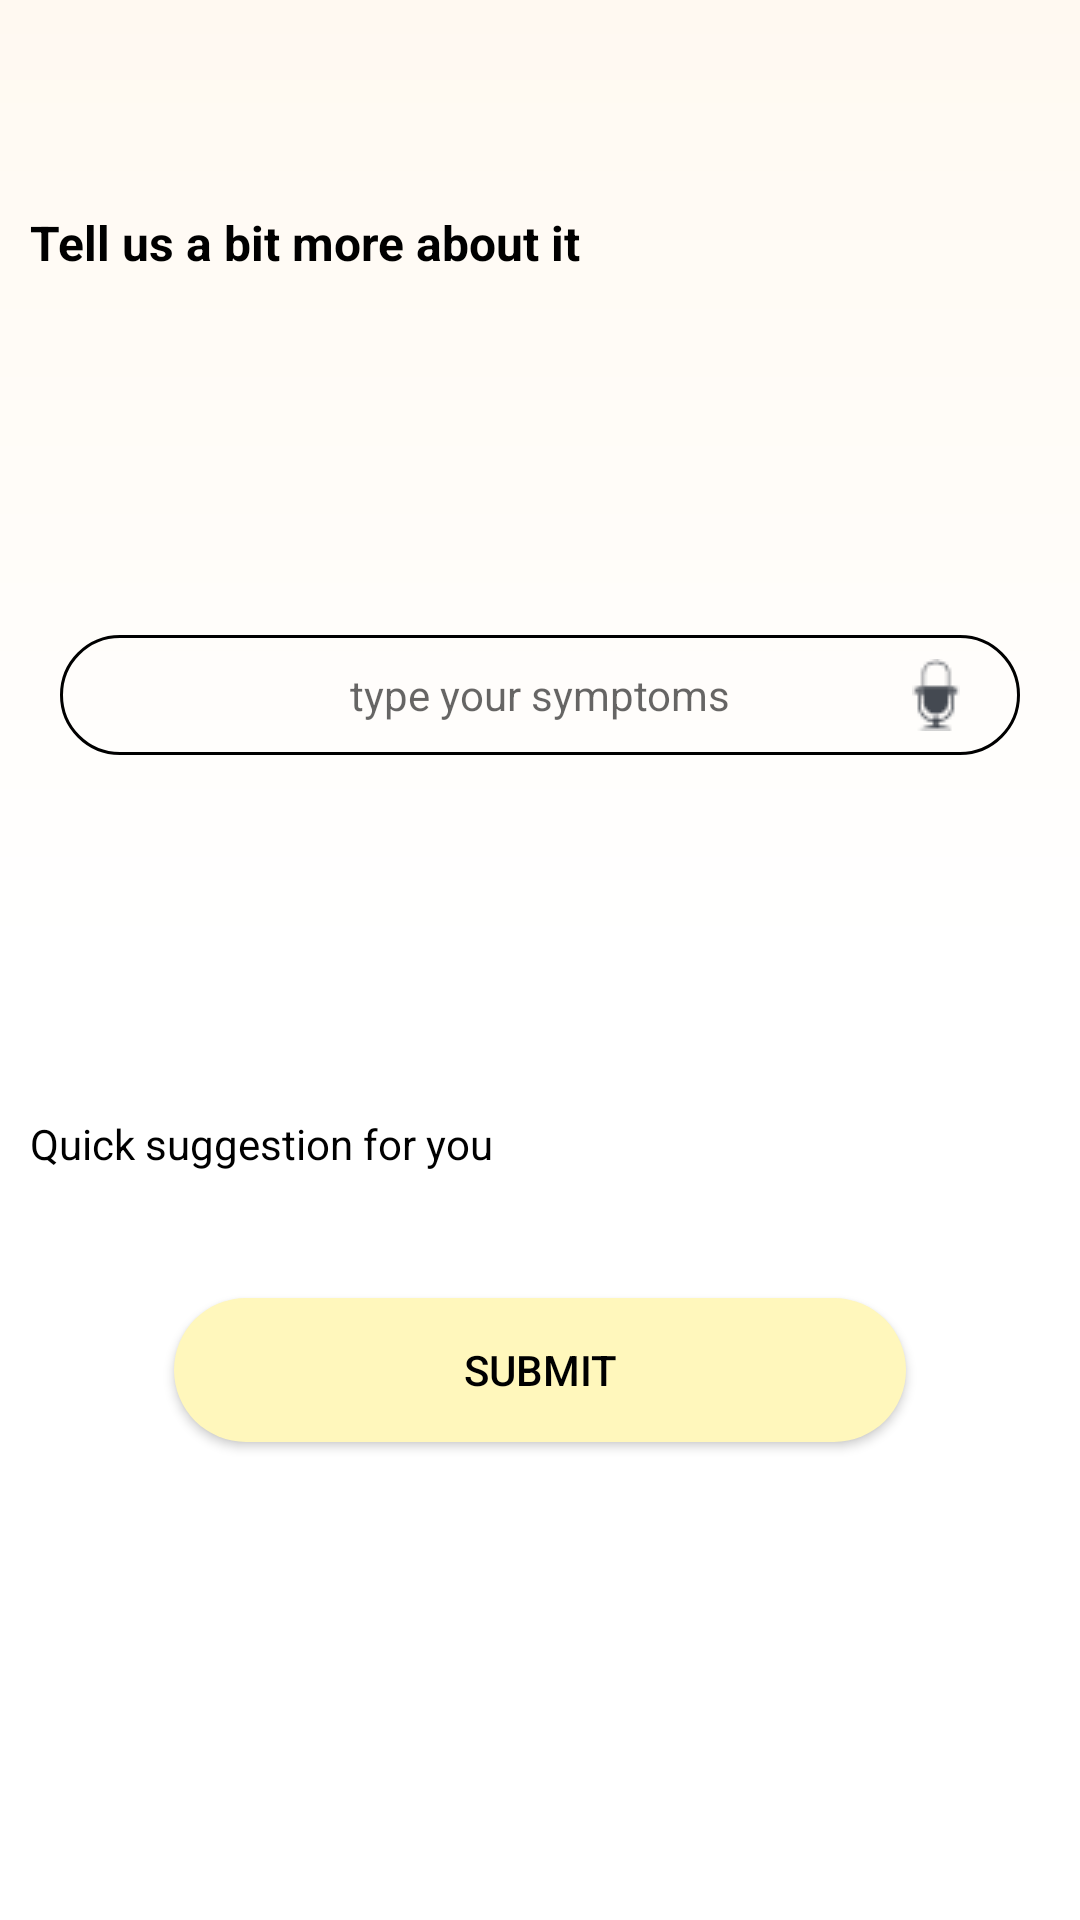

Reconstruct the res/layout file that produces this screen, plus the resources it refers to.
<!-- AndroidManifest.xml: application theme Theme.MedAiRecruit -->
<!-- res/layout/activity_symptom_checker.xml -->
<?xml version="1.0" encoding="utf-8"?>
<androidx.constraintlayout.widget.ConstraintLayout xmlns:android="http://schemas.android.com/apk/res/android"
    xmlns:app="http://schemas.android.com/apk/res-auto"
    xmlns:tools="http://schemas.android.com/tools"
    android:layout_width="match_parent"
    android:layout_height="match_parent"
    tools:context=".ui.symptom_checker.SymptomCheckerActivity"
    android:background="@drawable/background_gradiant">

    <androidx.core.widget.NestedScrollView
        android:layout_width="match_parent"
        android:layout_height="match_parent">

        <androidx.constraintlayout.widget.ConstraintLayout
            android:layout_width="match_parent"
            android:layout_height="match_parent">

            <ImageView
                android:id="@+id/closeBtn"
                android:layout_width="40dp"
                android:layout_height="40dp"
                android:layout_marginTop="20dp"

                android:layout_marginEnd="10dp"
                android:src="@drawable/ic_close"

                app:layout_constraintBottom_toTopOf="@id/pageInfoTV"
                app:layout_constraintEnd_toEndOf="parent"
                app:layout_constraintTop_toTopOf="parent" />

            <TextView
                android:id="@+id/pageInfoTV"
                android:layout_width="match_parent"
                android:layout_height="wrap_content"
                android:layout_marginStart="10dp"
                android:layout_marginTop="10dp"
                android:text="Tell us a bit more about it"
                android:textColor="@color/black"

                android:textSize="16sp"
                android:textStyle="bold"

                app:layout_constraintEnd_toEndOf="parent"
                app:layout_constraintStart_toStartOf="parent"
                app:layout_constraintTop_toBottomOf="@id/closeBtn" />

            <com.google.android.material.chip.ChipGroup
                android:id="@+id/selectedSymptomsCG"
                android:layout_width="match_parent"
                android:layout_height="80dp"
                android:layout_margin="20dp"
                android:maxHeight="120dp"
                android:orientation="vertical"

                app:layout_constraintTop_toBottomOf="@id/pageInfoTV"
                app:layout_constraintBottom_toTopOf="@id/autoCompleteET">















            </com.google.android.material.chip.ChipGroup>

            <AutoCompleteTextView
                android:id="@+id/autoCompleteET"
                android:layout_width="match_parent"
                android:layout_height="40dp"
                android:dropDownHeight="120dp"
                android:background="@drawable/oval_bg_modified"
                android:layout_margin="20dp"
                android:hint="type your symptoms"
                android:textAlignment="center"
                android:textSize="14sp"
                android:inputType="text"
                android:maxLines="1"

                app:layout_constraintTop_toBottomOf="@id/selectedSymptomsCG"/>

            <ImageView
                android:layout_width="wrap_content"
                android:layout_height="wrap_content"
                android:background="@drawable/ic_mic"
                android:layout_marginEnd="20dp"

                app:layout_constraintTop_toTopOf="@id/autoCompleteET"
                app:layout_constraintBottom_toBottomOf="@id/autoCompleteET"
                app:layout_constraintEnd_toEndOf="@id/autoCompleteET" />


            <TextView
                android:id="@+id/quickSuggestionsTV"
                android:layout_width="match_parent"
                android:layout_height="wrap_content"
                android:layout_marginStart="10dp"
                android:layout_marginTop="120dp"
                android:text="Quick suggestion for you"
                android:textColor="@color/black"

                android:textSize="14sp"

                app:layout_constraintEnd_toEndOf="parent"
                app:layout_constraintStart_toStartOf="parent"
                app:layout_constraintTop_toBottomOf="@id/autoCompleteET" />

            <androidx.recyclerview.widget.RecyclerView
                android:id="@+id/recyclerViewSuggested"
                android:layout_width="match_parent"
                android:layout_height="0dp"
                android:layout_margin="12dp"
                android:layout_marginBottom="12dp"
                app:layout_constraintEnd_toEndOf="parent"
                app:layout_constraintStart_toStartOf="parent"
                app:layout_constraintTop_toBottomOf="@id/quickSuggestionsTV"

                tools:itemCount="7"
                tools:layoutManager="androidx.recyclerview.widget.GridLayoutManager"
                tools:listitem="@layout/item_suggested_layout"
                tools:spanCount="3" />



            <Button
                android:id="@+id/submitBtn"
                android:layout_width="wrap_content"
                android:layout_height="wrap_content"
                android:layout_gravity="center"
                android:layout_margin="30dp"
                android:background="@drawable/oval_shadow_bg"
                android:elevation="10dp"
                android:text="submit"
                android:textColor="@color/black"

                app:layout_constraintTop_toBottomOf="@id/recyclerViewSuggested"
                app:layout_constraintStart_toStartOf="parent"
                app:layout_constraintEnd_toEndOf="parent"
                app:layout_constraintBottom_toBottomOf="parent"/>

        </androidx.constraintlayout.widget.ConstraintLayout>


    </androidx.core.widget.NestedScrollView>

</androidx.constraintlayout.widget.ConstraintLayout>
<!-- res/layout/item_suggested_layout.xml (included above) -->
<?xml version="1.0" encoding="utf-8"?>
<androidx.cardview.widget.CardView xmlns:android="http://schemas.android.com/apk/res/android"
    xmlns:tools="http://schemas.android.com/tools"
    android:layout_width="match_parent"
    android:layout_height="wrap_content"
    xmlns:app="http://schemas.android.com/apk/res-auto"
    android:orientation="horizontal"
    android:backgroundTint="@color/white"
    android:padding="10dp"
    app:cardCornerRadius="4dp"
    android:id="@+id/itemSlot"
    android:layout_margin="10dp"
    android:layout_marginBottom="12dp">

    <TextView
        android:id="@+id/titleTV"
        android:layout_width="match_parent"
        android:layout_height="wrap_content"
        android:padding="4dp"
        android:textSize="14sp"
        android:textColor="@color/black"
        android:gravity="center"
        tools:text="Stomach pain"/>

</androidx.cardview.widget.CardView>
<!-- resources referenced by this layout -->
<resources>
  <color name="black">#FF000000</color>
  <color name="white">#FFFFFFFF</color>
  <!-- drawable background_gradiant (drawable) -->
  <?xml version = "1.0" encoding = "utf-8" ?>
  <shape
      android:shape = "rectangle"
      xmlns:android = "http://schemas.android.com/apk/res/android" >
  
      <gradient
          android:startColor = "#FFFFFF"
          android:centerColor = "#FFFFFF"
          android:endColor = "#FFF9F1"
          android:angle = "90"
          android:type = "linear" />
  </shape>
  <!-- drawable ic_mic: png bitmap (drawable, 627 bytes) -->
  <!-- drawable oval_bg_modified (drawable) -->
  <?xml version="1.0" encoding="utf-8"?>
  <shape xmlns:android="http://schemas.android.com/apk/res/android" android:shape="rectangle">
  
  
      <stroke
          android:color="#000000"
          android:width="1dp"/>
  
      <corners
          android:topLeftRadius="24dp"
          android:topRightRadius="24dp"
          android:bottomLeftRadius="24dp"
          android:bottomRightRadius="24dp"/>
  </shape>
  <!-- drawable oval_shadow_bg (drawable) -->
  <?xml version="1.0" encoding="utf-8"?>
  <shape xmlns:android="http://schemas.android.com/apk/res/android"
      android:shape="rectangle">
  
      <solid
          android:color="#FFF7BC" />
  
      <size
          android:height="48dp"
          android:width="244dp" />
  
      <corners
          android:topLeftRadius="24dp"
          android:topRightRadius="24dp"
          android:bottomLeftRadius="24dp"
          android:bottomRightRadius="24dp"/>
  
  </shape>
  <style name="Theme.MedAiRecruit" parent="Theme.MaterialComponents.DayNight.DarkActionBar">
          
          <item name="colorPrimary">@color/purple_500</item>
          <item name="colorPrimaryVariant">@color/purple_700</item>
          <item name="colorOnPrimary">@color/white</item>
          
          <item name="colorSecondary">@color/teal_200</item>
          <item name="colorSecondaryVariant">@color/teal_700</item>
          <item name="colorOnSecondary">@color/black</item>
          
          <item name="android:statusBarColor" tools:targetApi="l">?attr/colorPrimaryVariant</item>
          
      </style>
  <color name="purple_500">#FFFFFF</color>
  <color name="purple_700">#BEB1A1</color>
  <color name="teal_200">#03A9F4</color>
  <color name="teal_700">#2196F3</color>
</resources>
